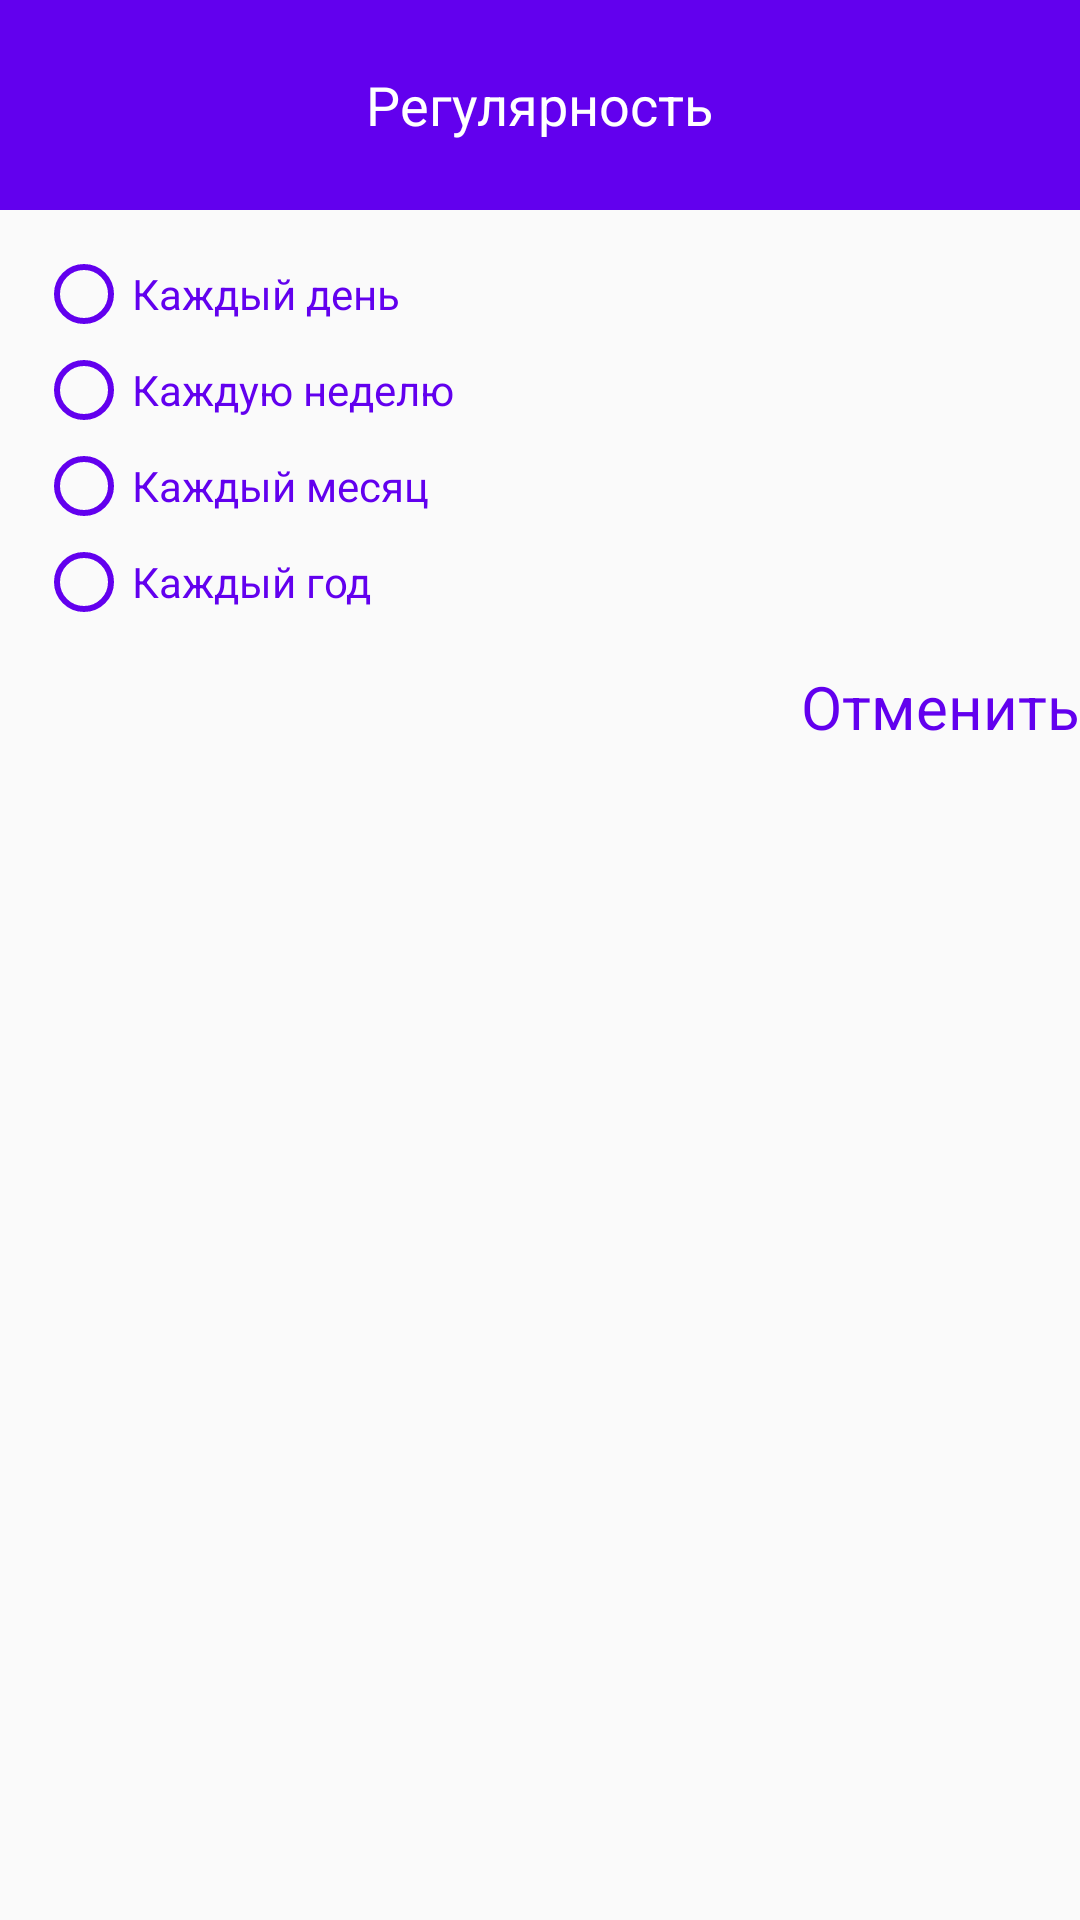

This screen was rendered from an Android layout file. Write that file and the resources it references.
<!-- AndroidManifest.xml: application theme Theme.4hw1 -->
<!-- res/layout/regular_dialog.xml -->
<?xml version="1.0" encoding="utf-8"?>
<LinearLayout xmlns:android="http://schemas.android.com/apk/res/android"
    android:layout_width="match_parent"
    android:layout_height="match_parent"
    android:orientation="vertical">

    <LinearLayout
        android:layout_width="match_parent"
        android:layout_height="70dp"
        android:background="@color/purple_500"
        android:gravity="center">

        <TextView
            android:layout_width="wrap_content"
            android:layout_height="wrap_content"
            android:text="Регулярность"
            android:textColor="@color/white"
            android:textSize="18sp" />
    </LinearLayout>

    <RadioGroup
        android:padding="12dp"
        android:layout_width="match_parent"
        android:layout_height="wrap_content">

        <RadioButton
            android:buttonTint="@color/purple_500"
            android:id="@+id/everyDayBtn"
            android:layout_width="wrap_content"
            android:layout_height="wrap_content"
            android:text="Каждый день"
            android:textColor="@color/purple_500" />

        <RadioButton
            android:buttonTint="@color/purple_500"
            android:id="@+id/everyWeekBtn"
            android:layout_width="wrap_content"
            android:layout_height="wrap_content"
            android:text="Каждую неделю"
            android:textColor="@color/purple_500" />

        <RadioButton
            android:buttonTint="@color/purple_500"
            android:id="@+id/everyMonthBtn"
            android:layout_width="wrap_content"
            android:layout_height="wrap_content"
            android:text="Каждый месяц"
            android:textColor="@color/purple_500"/>

        <RadioButton
            android:buttonTint="@color/purple_500"
            android:id="@+id/everyYearBtn"
            android:layout_width="wrap_content"
            android:layout_height="wrap_content"
            android:text="Каждый год"
            android:textColor="@color/purple_500"/>
    </RadioGroup>

    <TextView
        android:id="@+id/cancelBtn"
        android:layout_width="match_parent"
        android:layout_height="wrap_content"
        android:textSize="20sp"
        android:text="Отменить"
        android:textColor="@color/purple_500"
        android:textAlignment="textEnd"/>


</LinearLayout>
<!-- resources referenced by this layout -->
<resources>
  <color name="purple_500">#FF6200EE</color>
  <color name="white">#FFFFFFFF</color>
  <style name="Theme.4hw1" parent="Theme.AppCompat.Light.NoActionBar">
          
          <item name="colorPrimary">@color/purple_500</item>
          <item name="colorPrimaryVariant">@color/purple_700</item>
          <item name="colorOnPrimary">@color/white</item>
          
          <item name="colorSecondary">@color/teal_200</item>
          <item name="colorSecondaryVariant">@color/teal_700</item>
          <item name="colorOnSecondary">@color/black</item>
          
          <item name="android:statusBarColor" tools:targetApi="l">?attr/colorPrimaryVariant</item>
          
      </style>
  <color name="purple_700">#FF3700B3</color>
  <color name="teal_200">#FF03DAC5</color>
  <color name="teal_700">#FF018786</color>
  <color name="black">#FF000000</color>
</resources>
